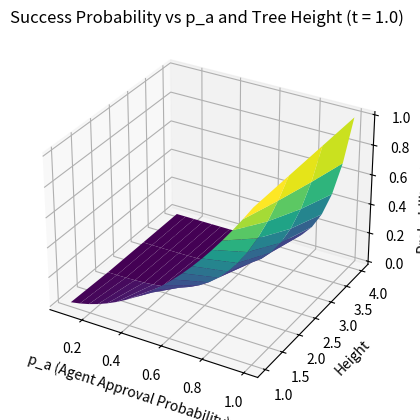

Write the Python code that produced this figure.
import math
import numpy as np
import matplotlib.pyplot as plt
from mpl_toolkits.mplot3d import Axes3D

def binomial_probability(p_a, n, k):
    if k > n:
        return 0
    return math.comb(n, k) * (p_a ** k) * ((1 - p_a) ** (n - k))

def probability_of_success(p_a, n_d, t):
    total_prob_success = 1
    for d in range(len(n_d) - 1, -1, -1):
        n = n_d[d]
        k = int(np.ceil(n * t))
        prob_success_depth = sum(binomial_probability(p_a, n, i) for i in range(k, n + 1))
        total_prob_success *= prob_success_depth
    return total_prob_success

# Set t = 1 (full approval required)
t = 1.0
heights = [1, 2, 3, 4]
p_a_values = np.linspace(0.1, 1.0, 20)

# Create meshgrid
P, H = np.meshgrid(p_a_values, heights)
Z = np.zeros_like(P)

# Compute success probabilities
for i in range(H.shape[0]):
    for j in range(H.shape[1]):
        height = int(H[i, j])
        p_a = P[i, j]
        n_d = [2] * height
        Z[i, j] = probability_of_success(p_a, n_d, t)

# Plotting
fig = plt.figure()
ax = fig.add_subplot(111, projection='3d')
ax.plot_surface(P, H, Z, cmap='viridis')

ax.set_xlabel('p_a (Agent Approval Probability)')
ax.set_ylabel('Height')
ax.set_zlabel('Probability of Success')
ax.set_title('Success Probability vs p_a and Tree Height (t = 1.0)')

plt.show()

import math
import numpy as np
import matplotlib.pyplot as plt
from mpl_toolkits.mplot3d import Axes3D
from matplotlib.animation import FuncAnimation

# Binomial probability function
def binomial_probability(p_a, n, k):
    if k > n:
        return 0
    return math.comb(n, k) * (p_a ** k) * ((1 - p_a) ** (n - k))

# Success probability across tree
def probability_of_success(p_a, n_d, t):
    total_prob_success = 1
    for d in range(len(n_d) - 1, -1, -1):
        n = n_d[d]
        k = int(np.ceil(n * t))
        prob_success_depth = sum(binomial_probability(p_a, n, i) for i in range(k, n + 1))
        total_prob_success *= prob_success_depth
    return total_prob_success

# Constants
t = 1.0
p_a_values = np.linspace(0.1, 1.0, 20)
heights = [1, 2, 3, 4]
P, H = np.meshgrid(p_a_values, heights)

# Animation setup
fig = plt.figure()
ax = fig.add_subplot(111, projection='3d')

surf = [None]  # placeholder

def update(num):
    ax.clear()
    n = num + 1  # num in [0, 1, 2, 3] → n in [1, 2, 3, 4]

    Z = np.zeros_like(P)
    for i in range(H.shape[0]):
        for j in range(H.shape[1]):
            height = int(H[i, j])
            p_a = P[i, j]
            n_d = [n] * height
            Z[i, j] = probability_of_success(p_a, n_d, t)

    surf[0] = ax.plot_surface(P, H, Z, cmap='viridis')
    ax.set_zlim(0, 1)
    ax.set_xlabel('p_a')
    ax.set_ylabel('Height')
    ax.set_zlabel('Probability of Success')
    ax.set_title(f'Branching Factor per Level = {n}')

# Create animation
ani = FuncAnimation(fig, update, frames=4, repeat=True, interval=1500)

plt.show()

import math
import numpy as np
import matplotlib.pyplot as plt
from matplotlib.animation import FuncAnimation
from mpl_toolkits.mplot3d import Axes3D

def binomial_probability(p_a, n, k):
    if k > n:
        return 0
    return math.comb(n, k) * (p_a ** k) * ((1 - p_a) ** (n - k))

def probability_of_success(p_a, n_d, t):
    total_prob_success = 1
    for d in range(len(n_d) - 1, -1, -1):
        n = n_d[d]
        k = int(np.ceil(n * t))
        prob_success_depth = sum(binomial_probability(p_a, n, i) for i in range(k, n + 1))
        total_prob_success *= prob_success_depth
    return total_prob_success

# Parameters
t = 1.0
p_a_values = np.linspace(0.1, 1.0, 20)
heights = np.arange(1, 11)
P, H = np.meshgrid(p_a_values, heights)

# This list will generate frames like:
# [1], [1,2], [1,2,3], [1,2,3,4]
n_base = [1, 2, 3, 4, 5, 6, 7, 8, 9, 10]

# Animation setup
fig = plt.figure()
ax = fig.add_subplot(111, projection='3d')

surf = [None]

def update(frame):
    ax.clear()
    n_d_example = [n_base[i] for i in range(frame + 1)]

    Z = np.zeros_like(P)
    for i in range(H.shape[0]):
        for j in range(H.shape[1]):
            height = int(H[i, j])
            n_d = n_d_example[:height]
            p_a = P[i, j]
            Z[i, j] = probability_of_success(p_a, n_d, t)

    surf[0] = ax.plot_surface(P, H, Z, cmap='viridis')
    ax.set_zlim(0, 1)
    ax.set_xlabel('p_a')
    ax.set_ylabel('Height')
    ax.set_zlabel('Probability of Success')
    ax.set_title(f'n_d = {n_d_example}')

# Create animation: 4 frames, one for each growing n_d
ani = FuncAnimation(fig, update, frames=10, repeat=True, interval=1500)

plt.show()
